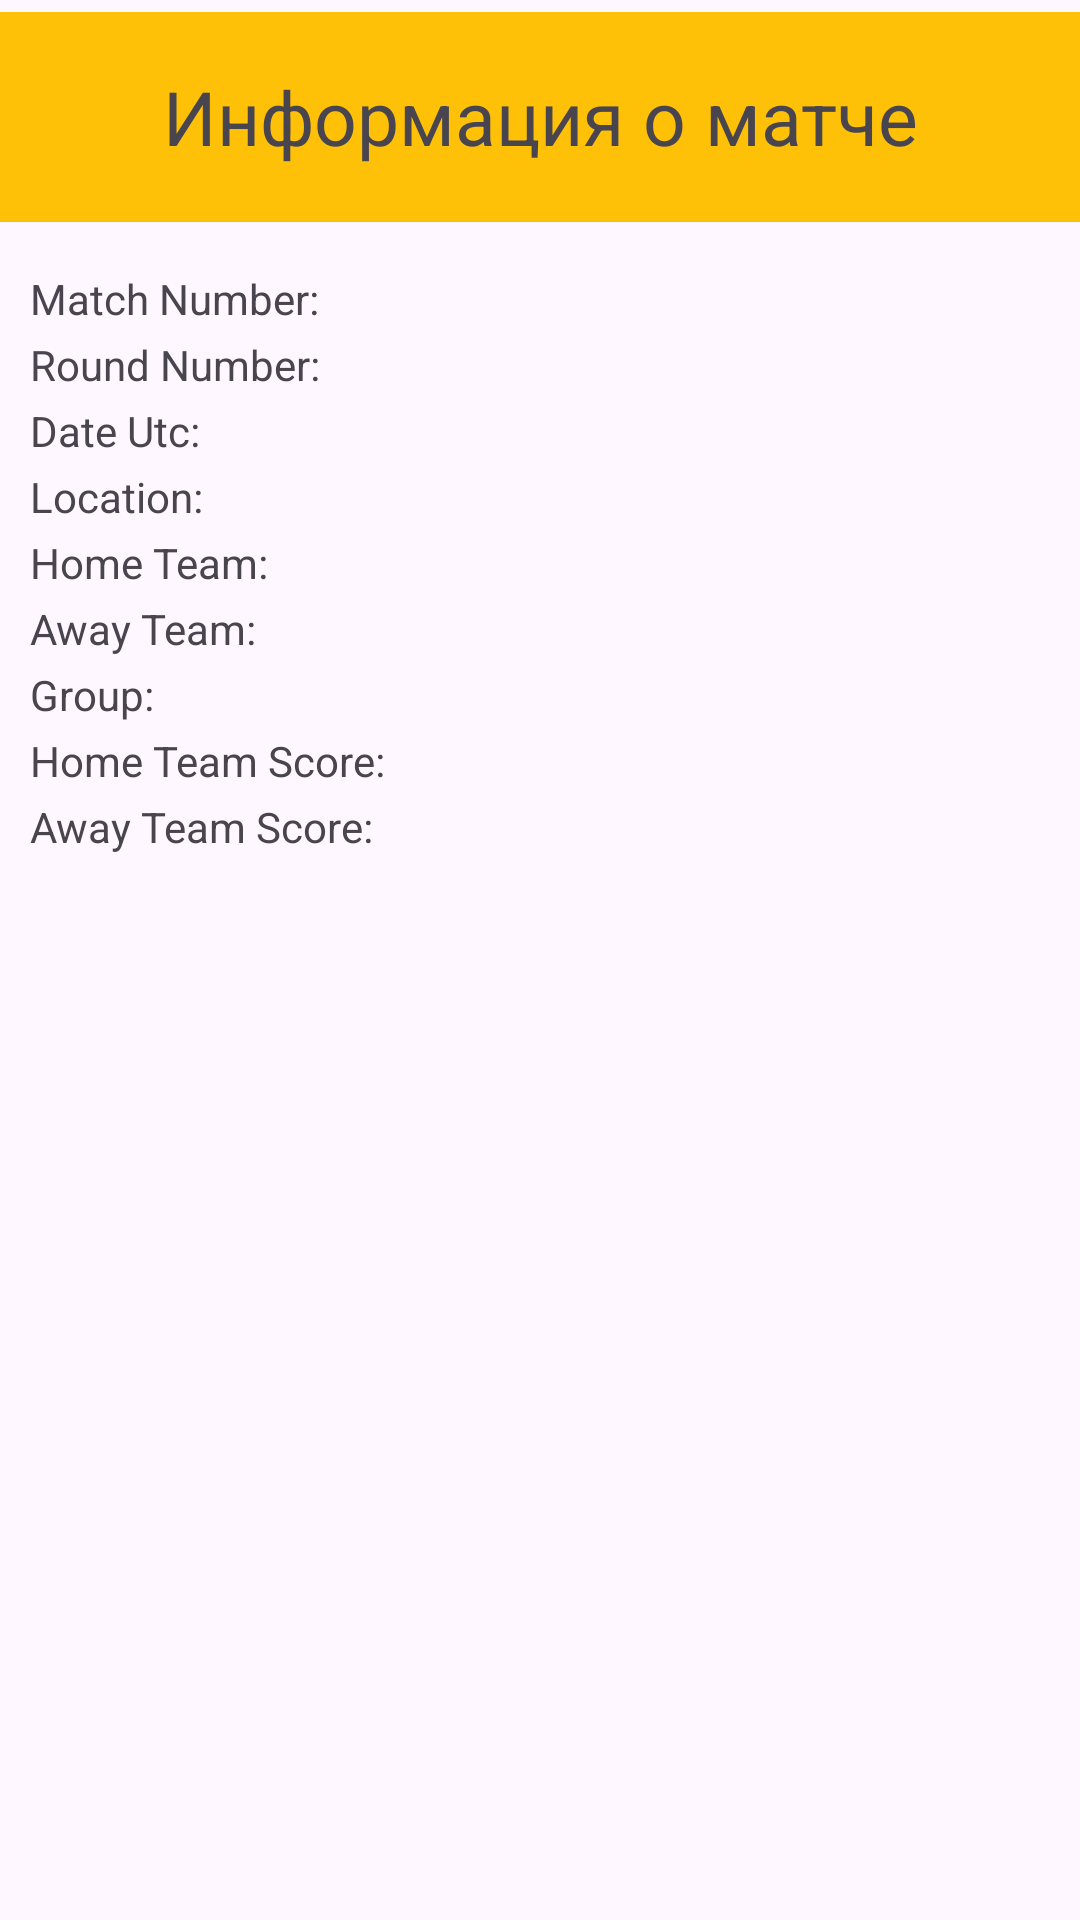

Reconstruct the res/layout file that produces this screen, plus the resources it refers to.
<!-- AndroidManifest.xml: application theme Theme.PremierLeagueFixture -->
<!-- res/layout/fragment_match_information.xml -->
<?xml version="1.0" encoding="utf-8"?>
<androidx.constraintlayout.widget.ConstraintLayout xmlns:android="http://schemas.android.com/apk/res/android"
    xmlns:app="http://schemas.android.com/apk/res-auto"
    xmlns:tools="http://schemas.android.com/tools"
    android:layout_width="match_parent"
    android:layout_height="match_parent"
    tools:context=".view.MatchInformation">

    <TextView
        android:id="@+id/textView2"
        android:layout_width="match_parent"
        android:layout_height="70dp"
        android:layout_marginTop="4dp"
        android:background="#FFC107"
        android:gravity="center"
        android:text="@string/Match_information"
        android:textSize="25sp"
        app:layout_constraintEnd_toEndOf="parent"
        app:layout_constraintHorizontal_bias="1.0"
        app:layout_constraintStart_toStartOf="parent"
        app:layout_constraintTop_toTopOf="parent" />

    <LinearLayout
        android:id="@+id/layoutDetails"
        android:layout_width="200dp"
        android:layout_height="200dp"
        android:layout_marginTop="16dp"
        android:orientation="vertical"
        android:paddingStart="10dp"
        app:layout_constraintEnd_toEndOf="parent"
        app:layout_constraintHorizontal_bias="0.0"
        app:layout_constraintStart_toStartOf="parent"
        app:layout_constraintTop_toBottomOf="@+id/textView2">

        <TextView
            android:id="@+id/MatchNumber"
            android:layout_width="wrap_content"
            android:layout_height="wrap_content"
            android:text="@string/MatchNumber" />

        <TextView
            android:id="@+id/RoundNumber"
            android:paddingTop="3dp"
            android:layout_width="wrap_content"
            android:layout_height="wrap_content"
            android:text="@string/RoundNumber" />

        <TextView
            android:id="@+id/DateUtc"
            android:paddingTop="3dp"
            android:layout_width="wrap_content"
            android:layout_height="wrap_content"
            android:text="@string/DateUtc" />

        <TextView
            android:id="@+id/Location"
            android:paddingTop="3dp"
            android:layout_width="wrap_content"
            android:layout_height="wrap_content"
            android:text="@string/Location" />

        <TextView
            android:id="@+id/HomeTeam"
            android:paddingTop="3dp"
            android:layout_width="wrap_content"
            android:layout_height="wrap_content"
            android:text="@string/HomeTeam" />

        <TextView
            android:id="@+id/AwayTeam"
            android:paddingTop="3dp"
            android:layout_width="wrap_content"
            android:layout_height="wrap_content"
            android:text="@string/AwayTeam" />

        <TextView
            android:id="@+id/Group"
            android:paddingTop="3dp"
            android:layout_width="wrap_content"
            android:layout_height="wrap_content"
            android:text="@string/Group" />

        <TextView
            android:id="@+id/HomeTeamScore"
            android:paddingTop="3dp"
            android:layout_width="wrap_content"
            android:layout_height="wrap_content"
            android:text="@string/HomeTeamScore" />

        <TextView
            android:id="@+id/AwayTeamScore"
            android:paddingTop="3dp"
            android:layout_width="wrap_content"
            android:layout_height="wrap_content"
            android:text="@string/AwayTeamScore" />
    </LinearLayout>

</androidx.constraintlayout.widget.ConstraintLayout>
<!-- resources referenced by this layout -->
<resources>
  <string name="AwayTeam">Away Team: </string>
  <string name="AwayTeamScore">Away Team Score: </string>
  <string name="DateUtc">Date Utc: </string>
  <string name="Group">Group: </string>
  <string name="HomeTeam">Home Team: </string>
  <string name="HomeTeamScore">Home Team Score: </string>
  <string name="Location">Location: </string>
  <string name="MatchNumber">Match Number: </string>
  <string name="Match_information">Информация о матче</string>
  <string name="RoundNumber">Round Number: </string>
  <style name="Theme.PremierLeagueFixture" parent="Base.Theme.PremierLeagueFixture" />
  <style name="Base.Theme.PremierLeagueFixture" parent="Theme.Material3.DayNight">
          
          
      </style>
</resources>
